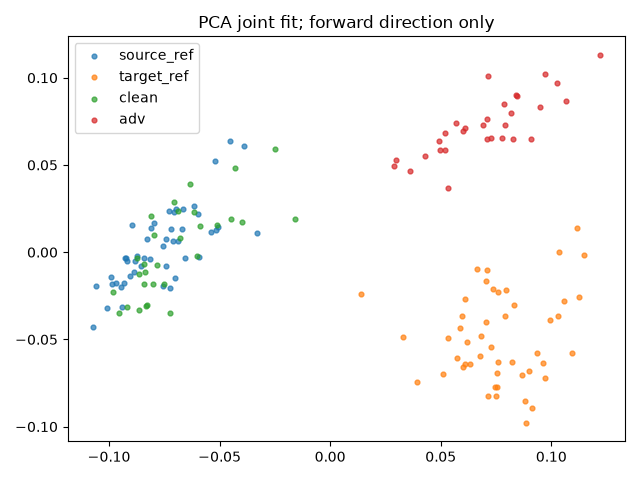

Source data for this figure (header and first rows):
index, group, x, y
0, source_ref, -0.06889, 0.006173
1, source_ref, -0.09696, -0.01753
2, source_ref, -0.07013, -0.01478
3, source_ref, -0.05401, 0.01168
4, source_ref, -0.06136, 0.02656
5, source_ref, -0.05074, 0.01418
6, source_ref, -0.06704, 0.01323
7, source_ref, -0.09431, -0.03142
8, source_ref, -0.03888, 0.0606
9, source_ref, -0.06635, 0.02482
10, source_ref, -0.09313, -0.01785
11, source_ref, -0.07297, 0.02386
12, source_ref, -0.08416, -0.00305
13, source_ref, -0.08106, 0.01376
14, source_ref, -0.0875, -0.002372
15, source_ref, -0.0743, -0.007757
16, source_ref, -0.09049, -0.01353
17, source_ref, -0.07553, 0.003513
18, source_ref, -0.09886, -0.01416
19, source_ref, -0.0518, 0.01292
20, source_ref, -0.09298, -0.003401
21, source_ref, -0.07081, 0.02314
22, source_ref, -0.09862, -0.01817
23, source_ref, -0.07249, -0.02034
24, source_ref, -0.04536, 0.06347
25, source_ref, -0.07422, 0.007333
26, source_ref, -0.05197, 0.05201
27, source_ref, -0.08815, -0.0051
28, source_ref, -0.05988, 0.02183
29, source_ref, -0.09181, -0.005202
30, source_ref, -0.08938, 0.01565
31, source_ref, -0.07174, 0.01336
32, source_ref, -0.08149, -0.004077
33, source_ref, -0.08293, 0.007307
34, source_ref, -0.07971, 0.0166
35, source_ref, -0.09455, -0.01998
36, source_ref, -0.03295, 0.01076
37, source_ref, -0.08558, -0.00778
38, source_ref, -0.06955, 0.02464
39, source_ref, -0.08872, -0.01124
40, source_ref, -0.1072, -0.0426
41, source_ref, -0.1057, -0.01956
42, source_ref, -0.07102, 0.006693
43, source_ref, -0.05949, -0.002529
44, source_ref, -0.09214, -0.003146
45, source_ref, -0.1009, -0.03198
46, source_ref, -0.0757, -0.01942
47, source_ref, -0.06557, -0.003519
48, target_ref, 0.07114, -0.08228
49, target_ref, 0.09338, -0.0579
50, target_ref, 0.07918, -0.03678
51, target_ref, 0.03302, -0.04867
52, target_ref, 0.08833, -0.0979
53, target_ref, 0.08817, -0.08528
54, target_ref, 0.06195, -0.05158
55, target_ref, 0.06112, -0.02664
56, target_ref, 0.08316, -0.02999
57, target_ref, 0.08987, -0.06801
58, target_ref, 0.07595, -0.06288
59, target_ref, 0.08215, -0.06293
... 96 more rows
